pico-8 play session: no input (idle), after a click and taps of 🅾, ❎, 🅾+❎, 🅾 in the second before t = 0

[t = 1 s] idle ~1s (no d-pad/buttons)
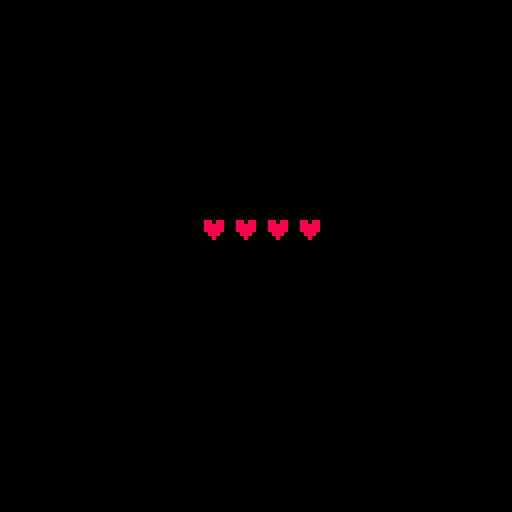

pico-8 cartridge
version 8
__lua__

function _init()
	

end

function _update()

end

function _draw()
	cls()
	print("♥♥♥♥", 50, 55, 8)
end
__gfx__
00000000000000000000000000000000000000000000000000000000000000000000000000000000000000000000000000000000000000000000000000000000
00000000000000000000000000000000000000000000000000000000000000000000000000000000000000000000000000000000000000000000000000000000
00700700000000000000000000000000000000000000000000000000000000000000000000000000000000000000000000000000000000000000000000000000
00077000000000000000000000000000000000000000000000000000000000000000000000000000000000000000000000000000000000000000000000000000
00077000000000000000000000000000000000000000000000000000000000000000000000000000000000000000000000000000000000000000000000000000
00700700000000000000000000000000000000000000000000000000000000000000000000000000000000000000000000000000000000000000000000000000
00000000000000000000000000000000000000000000000000000000000000000000000000000000000000000000000000000000000000000000000000000000
00000000000000000000000000000000000000000000000000000000000000000000000000000000000000000000000000000000000000000000000000000000
00000000000000000000000000000000000000000000000000000000000000000000000000000000000000000000000000000000000000000000000000000000
00000000000000000000000000000000000000000000000000000000000000000000000000000000000000000000000000000000000000000000000000000000
00000000000000000000000000000000000000000000000000000000000000000000000000000000000000000000000000000000000000000000000000000000
00000000000000000000000000000000000000000000000000000000000000000000000000000000000000000000000000000000000000000000000000000000
00000000000000000000000000000000000000000000000000000000000000000000000000000000000000000000000000000000000000000000000000000000
00000000000000000000000000000000000000000000000000000000000000000000000000000000000000000000000000000000000000000000000000000000
00000000000000000000000000000000000000000000000000000000000000000000000000000000000000000000000000000000000000000000000000000000
00000000000000000000000000000000000000000000000000000000000000000000000000000000000000000000000000000000000000000000000000000000
00000000000000000000000000000000000000000000000000000000000000000000000000000000000000000000000000000000000000000000000000000000
00000000000000000000000000000000000000000000000000000000000000000000000000000000000000000000000000000000000000000000000000000000
00000000000000000000000000000000000000000000000000000000000000000000000000000000000000000000000000000000000000000000000000000000
00000000000000000000000000000000000000000000000000000000000000000000000000000000000000000000000000000000000000000000000000000000
00000000000000000000000000000000000000000000000000000000000000000000000000000000000000000000000000000000000000000000000000000000
00000000000000000000000000000000000000000000000000000000000000000000000000000000000000000000000000000000000000000000000000000000
00000000000000000000000000000000000000000000000000000000000000000000000000000000000000000000000000000000000000000000000000000000
00000000000000000000000000000000000000000000000000000000000000000000000000000000000000000000000000000000000000000000000000000000
00000000000000000000000000000000000000000000000000000000000000000000000000000000000000000000000000000000000000000000000000000000
00000000000000000000000000000000000000000000000000000000000000000000000000000000000000000000000000000000000000000000000000000000
00000000000000000000000000000000000000000000000000000000000000000000000000000000000000000000000000000000000000000000000000000000
00000000000000000000000000000000000000000000000000000000000000000000000000000000000000000000000000000000000000000000000000000000
00000000000000000000000000000000000000000000000000000000000000000000000000000000000000000000000000000000000000000000000000000000
00000000000000000000000000000000000000000000000000000000000000000000000000000000000000000000000000000000000000000000000000000000
00000000000000000000000000000000000000000000000000000000000000000000000000000000000000000000000000000000000000000000000000000000
00000000000000000000000000000000000000000000000000000000000000000000000000000000000000000000000000000000000000000000000000000000
00000000000000000000000000000000000000000000000000000000000000000000000000000000000000000000000000000000000000000000000000000000
00000000000000000000000000000000000000000000000000000000000000000000000000000000000000000000000000000000000000000000000000000000
00000000000000000000000000000000000000000000000000000000000000000000000000000000000000000000000000000000000000000000000000000000
00000000000000000000000000000000000000000000000000000000000000000000000000000000000000000000000000000000000000000000000000000000
00000000000000000000000000000000000000000000000000000000000000000000000000000000000000000000000000000000000000000000000000000000
00000000000000000000000000000000000000000000000000000000000000000000000000000000000000000000000000000000000000000000000000000000
00000000000000000000000000000000000000000000000000000000000000000000000000000000000000000000000000000000000000000000000000000000
00000000000000000000000000000000000000000000000000000000000000000000000000000000000000000000000000000000000000000000000000000000
00000000000000000000000000000000000000000000000000000000000000000000000000000000000000000000000000000000000000000000000000000000
00000000000000000000000000000000000000000000000000000000000000000000000000000000000000000000000000000000000000000000000000000000
00000000000000000000000000000000000000000000000000000000000000000000000000000000000000000000000000000000000000000000000000000000
00000000000000000000000000000000000000000000000000000000000000000000000000000000000000000000000000000000000000000000000000000000
00000000000000000000000000000000000000000000000000000000000000000000000000000000000000000000000000000000000000000000000000000000
00000000000000000000000000000000000000000000000000000000000000000000000000000000000000000000000000000000000000000000000000000000
00000000000000000000000000000000000000000000000000000000000000000000000000000000000000000000000000000000000000000000000000000000
00000000000000000000000000000000000000000000000000000000000000000000000000000000000000000000000000000000000000000000000000000000
00000000000000000000000000000000000000000000000000000000000000000000000000000000000000000000000000000000000000000000000000000000
00000000000000000000000000000000000000000000000000000000000000000000000000000000000000000000000000000000000000000000000000000000
00000000000000000000000000000000000000000000000000000000000000000000000000000000000000000000000000000000000000000000000000000000
00000000000000000000000000000000000000000000000000000000000000000000000000000000000000000000000000000000000000000000000000000000
00000000000000000000000000000000000000000000000000000000000000000000000000000000000000000000000000000000000000000000000000000000
00000000000000000000000000000000000000000000000000000000000000000000000000000000000000000000000000000000000000000000000000000000
00000000000000000000000000000000000000000000000000000000000000000000000000000000000000000000000000000000000000000000000000000000
00000000000000000000000000000000000000000000000000000000000000000000000000000000000000000000000000000000000000000000000000000000
00000000000000000000000000000000000000000000000000000000000000000000000000000000000000000000000000000000000000000000000000000000
00000000000000000000000000000000000000000000000000000000000000000000000000000000000000000000000000000000000000000000000000000000
00000000000000000000000000000000000000000000000000000000000000000000000000000000000000000000000000000000000000000000000000000000
00000000000000000000000000000000000000000000000000000000000000000000000000000000000000000000000000000000000000000000000000000000
00000000000000000000000000000000000000000000000000000000000000000000000000000000000000000000000000000000000000000000000000000000
00000000000000000000000000000000000000000000000000000000000000000000000000000000000000000000000000000000000000000000000000000000
00000000000000000000000000000000000000000000000000000000000000000000000000000000000000000000000000000000000000000000000000000000
00000000000000000000000000000000000000000000000000000000000000000000000000000000000000000000000000000000000000000000000000000000
00000000000000000000000000000000000000000000000000000000000000000000000000000000000000000000000000000000000000000000000000000000
00000000000000000000000000000000000000000000000000000000000000000000000000000000000000000000000000000000000000000000000000000000
00000000000000000000000000000000000000000000000000000000000000000000000000000000000000000000000000000000000000000000000000000000
00000000000000000000000000000000000000000000000000000000000000000000000000000000000000000000000000000000000000000000000000000000
00000000000000000000000000000000000000000000000000000000000000000000000000000000000000000000000000000000000000000000000000000000
00000000000000000000000000000000000000000000000000000000000000000000000000000000000000000000000000000000000000000000000000000000
00000000000000000000000000000000000000000000000000000000000000000000000000000000000000000000000000000000000000000000000000000000
00000000000000000000000000000000000000000000000000000000000000000000000000000000000000000000000000000000000000000000000000000000
00000000000000000000000000000000000000000000000000000000000000000000000000000000000000000000000000000000000000000000000000000000
00000000000000000000000000000000000000000000000000000000000000000000000000000000000000000000000000000000000000000000000000000000
00000000000000000000000000000000000000000000000000000000000000000000000000000000000000000000000000000000000000000000000000000000
00000000000000000000000000000000000000000000000000000000000000000000000000000000000000000000000000000000000000000000000000000000
00000000000000000000000000000000000000000000000000000000000000000000000000000000000000000000000000000000000000000000000000000000
00000000000000000000000000000000000000000000000000000000000000000000000000000000000000000000000000000000000000000000000000000000
00000000000000000000000000000000000000000000000000000000000000000000000000000000000000000000000000000000000000000000000000000000
00000000000000000000000000000000000000000000000000000000000000000000000000000000000000000000000000000000000000000000000000000000
00000000000000000000000000000000000000000000000000000000000000000000000000000000000000000000000000000000000000000000000000000000
00000000000000000000000000000000000000000000000000000000000000000000000000000000000000000000000000000000000000000000000000000000
00000000000000000000000000000000000000000000000000000000000000000000000000000000000000000000000000000000000000000000000000000000
00000000000000000000000000000000000000000000000000000000000000000000000000000000000000000000000000000000000000000000000000000000
00000000000000000000000000000000000000000000000000000000000000000000000000000000000000000000000000000000000000000000000000000000
00000000000000000000000000000000000000000000000000000000000000000000000000000000000000000000000000000000000000000000000000000000
00000000000000000000000000000000000000000000000000000000000000000000000000000000000000000000000000000000000000000000000000000000
00000000000000000000000000000000000000000000000000000000000000000000000000000000000000000000000000000000000000000000000000000000
00000000000000000000000000000000000000000000000000000000000000000000000000000000000000000000000000000000000000000000000000000000
00000000000000000000000000000000000000000000000000000000000000000000000000000000000000000000000000000000000000000000000000000000
00000000000000000000000000000000000000000000000000000000000000000000000000000000000000000000000000000000000000000000000000000000
00000000000000000000000000000000000000000000000000000000000000000000000000000000000000000000000000000000000000000000000000000000
00000000000000000000000000000000000000000000000000000000000000000000000000000000000000000000000000000000000000000000000000000000
00000000000000000000000000000000000000000000000000000000000000000000000000000000000000000000000000000000000000000000000000000000
00000000000000000000000000000000000000000000000000000000000000000000000000000000000000000000000000000000000000000000000000000000
00000000000000000000000000000000000000000000000000000000000000000000000000000000000000000000000000000000000000000000000000000000
00000000000000000000000000000000000000000000000000000000000000000000000000000000000000000000000000000000000000000000000000000000
00000000000000000000000000000000000000000000000000000000000000000000000000000000000000000000000000000000000000000000000000000000
00000000000000000000000000000000000000000000000000000000000000000000000000000000000000000000000000000000000000000000000000000000
00000000000000000000000000000000000000000000000000000000000000000000000000000000000000000000000000000000000000000000000000000000
00000000000000000000000000000000000000000000000000000000000000000000000000000000000000000000000000000000000000000000000000000000
00000000000000000000000000000000000000000000000000000000000000000000000000000000000000000000000000000000000000000000000000000000
00000000000000000000000000000000000000000000000000000000000000000000000000000000000000000000000000000000000000000000000000000000
00000000000000000000000000000000000000000000000000000000000000000000000000000000000000000000000000000000000000000000000000000000
00000000000000000000000000000000000000000000000000000000000000000000000000000000000000000000000000000000000000000000000000000000
00000000000000000000000000000000000000000000000000000000000000000000000000000000000000000000000000000000000000000000000000000000
00000000000000000000000000000000000000000000000000000000000000000000000000000000000000000000000000000000000000000000000000000000
00000000000000000000000000000000000000000000000000000000000000000000000000000000000000000000000000000000000000000000000000000000
00000000000000000000000000000000000000000000000000000000000000000000000000000000000000000000000000000000000000000000000000000000
00000000000000000000000000000000000000000000000000000000000000000000000000000000000000000000000000000000000000000000000000000000
00000000000000000000000000000000000000000000000000000000000000000000000000000000000000000000000000000000000000000000000000000000
00000000000000000000000000000000000000000000000000000000000000000000000000000000000000000000000000000000000000000000000000000000
00000000000000000000000000000000000000000000000000000000000000000000000000000000000000000000000000000000000000000000000000000000
00000000000000000000000000000000000000000000000000000000000000000000000000000000000000000000000000000000000000000000000000000000
00000000000000000000000000000000000000000000000000000000000000000000000000000000000000000000000000000000000000000000000000000000
00000000000000000000000000000000000000000000000000000000000000000000000000000000000000000000000000000000000000000000000000000000
00000000000000000000000000000000000000000000000000000000000000000000000000000000000000000000000000000000000000000000000000000000
00000000000000000000000000000000000000000000000000000000000000000000000000000000000000000000000000000000000000000000000000000000
00000000000000000000000000000000000000000000000000000000000000000000000000000000000000000000000000000000000000000000000000000000
00000000000000000000000000000000000000000000000000000000000000000000000000000000000000000000000000000000000000000000000000000000
00000000000000000000000000000000000000000000000000000000000000000000000000000000000000000000000000000000000000000000000000000000
00000000000000000000000000000000000000000000000000000000000000000000000000000000000000000000000000000000000000000000000000000000
00000000000000000000000000000000000000000000000000000000000000000000000000000000000000000000000000000000000000000000000000000000
00000000000000000000000000000000000000000000000000000000000000000000000000000000000000000000000000000000000000000000000000000000
00000000000000000000000000000000000000000000000000000000000000000000000000000000000000000000000000000000000000000000000000000000
00000000000000000000000000000000000000000000000000000000000000000000000000000000000000000000000000000000000000000000000000000000
00000000000000000000000000000000000000000000000000000000000000000000000000000000000000000000000000000000000000000000000000000000
00000000000000000000000000000000000000000000000000000000000000000000000000000000000000000000000000000000000000000000000000000000
__gff__
0000000000000000000000000000000000000000000000000000000000000000000000000000000000000000000000000000000000000000000000000000000000000000000000000000000000000000000000000000000000000000000000000000000000000000000000000000000000000000000000000000000000000000
0000000000000000000000000000000000000000000000000000000000000000000000000000000000000000000000000000000000000000000000000000000000000000000000000000000000000000000000000000000000000000000000000000000000000000000000000000000000000000000000000000000000000000
__map__
0000000000000000000000000000000000000000000000000000000000000000000000000000000000000000000000000000000000000000000000000000000000000000000000000000000000000000000000000000000000000000000000000000000000000000000000000000000000000000000000000000000000000000
0000000000000000000000000000000000000000000000000000000000000000000000000000000000000000000000000000000000000000000000000000000000000000000000000000000000000000000000000000000000000000000000000000000000000000000000000000000000000000000000000000000000000000
0000000000000000000000000000000000000000000000000000000000000000000000000000000000000000000000000000000000000000000000000000000000000000000000000000000000000000000000000000000000000000000000000000000000000000000000000000000000000000000000000000000000000000
0000000000000000000000000000000000000000000000000000000000000000000000000000000000000000000000000000000000000000000000000000000000000000000000000000000000000000000000000000000000000000000000000000000000000000000000000000000000000000000000000000000000000000
0000000000000000000000000000000000000000000000000000000000000000000000000000000000000000000000000000000000000000000000000000000000000000000000000000000000000000000000000000000000000000000000000000000000000000000000000000000000000000000000000000000000000000
0000000000000000000000000000000000000000000000000000000000000000000000000000000000000000000000000000000000000000000000000000000000000000000000000000000000000000000000000000000000000000000000000000000000000000000000000000000000000000000000000000000000000000
0000000000000000000000000000000000000000000000000000000000000000000000000000000000000000000000000000000000000000000000000000000000000000000000000000000000000000000000000000000000000000000000000000000000000000000000000000000000000000000000000000000000000000
0000000000000000000000000000000000000000000000000000000000000000000000000000000000000000000000000000000000000000000000000000000000000000000000000000000000000000000000000000000000000000000000000000000000000000000000000000000000000000000000000000000000000000
0000000000000000000000000000000000000000000000000000000000000000000000000000000000000000000000000000000000000000000000000000000000000000000000000000000000000000000000000000000000000000000000000000000000000000000000000000000000000000000000000000000000000000
0000000000000000000000000000000000000000000000000000000000000000000000000000000000000000000000000000000000000000000000000000000000000000000000000000000000000000000000000000000000000000000000000000000000000000000000000000000000000000000000000000000000000000
0000000000000000000000000000000000000000000000000000000000000000000000000000000000000000000000000000000000000000000000000000000000000000000000000000000000000000000000000000000000000000000000000000000000000000000000000000000000000000000000000000000000000000
0000000000000000000000000000000000000000000000000000000000000000000000000000000000000000000000000000000000000000000000000000000000000000000000000000000000000000000000000000000000000000000000000000000000000000000000000000000000000000000000000000000000000000
0000000000000000000000000000000000000000000000000000000000000000000000000000000000000000000000000000000000000000000000000000000000000000000000000000000000000000000000000000000000000000000000000000000000000000000000000000000000000000000000000000000000000000
0000000000000000000000000000000000000000000000000000000000000000000000000000000000000000000000000000000000000000000000000000000000000000000000000000000000000000000000000000000000000000000000000000000000000000000000000000000000000000000000000000000000000000
0000000000000000000000000000000000000000000000000000000000000000000000000000000000000000000000000000000000000000000000000000000000000000000000000000000000000000000000000000000000000000000000000000000000000000000000000000000000000000000000000000000000000000
0000000000000000000000000000000000000000000000000000000000000000000000000000000000000000000000000000000000000000000000000000000000000000000000000000000000000000000000000000000000000000000000000000000000000000000000000000000000000000000000000000000000000000
0000000000000000000000000000000000000000000000000000000000000000000000000000000000000000000000000000000000000000000000000000000000000000000000000000000000000000000000000000000000000000000000000000000000000000000000000000000000000000000000000000000000000000
0000000000000000000000000000000000000000000000000000000000000000000000000000000000000000000000000000000000000000000000000000000000000000000000000000000000000000000000000000000000000000000000000000000000000000000000000000000000000000000000000000000000000000
0000000000000000000000000000000000000000000000000000000000000000000000000000000000000000000000000000000000000000000000000000000000000000000000000000000000000000000000000000000000000000000000000000000000000000000000000000000000000000000000000000000000000000
0000000000000000000000000000000000000000000000000000000000000000000000000000000000000000000000000000000000000000000000000000000000000000000000000000000000000000000000000000000000000000000000000000000000000000000000000000000000000000000000000000000000000000
0000000000000000000000000000000000000000000000000000000000000000000000000000000000000000000000000000000000000000000000000000000000000000000000000000000000000000000000000000000000000000000000000000000000000000000000000000000000000000000000000000000000000000
0000000000000000000000000000000000000000000000000000000000000000000000000000000000000000000000000000000000000000000000000000000000000000000000000000000000000000000000000000000000000000000000000000000000000000000000000000000000000000000000000000000000000000
0000000000000000000000000000000000000000000000000000000000000000000000000000000000000000000000000000000000000000000000000000000000000000000000000000000000000000000000000000000000000000000000000000000000000000000000000000000000000000000000000000000000000000
0000000000000000000000000000000000000000000000000000000000000000000000000000000000000000000000000000000000000000000000000000000000000000000000000000000000000000000000000000000000000000000000000000000000000000000000000000000000000000000000000000000000000000
0000000000000000000000000000000000000000000000000000000000000000000000000000000000000000000000000000000000000000000000000000000000000000000000000000000000000000000000000000000000000000000000000000000000000000000000000000000000000000000000000000000000000000
0000000000000000000000000000000000000000000000000000000000000000000000000000000000000000000000000000000000000000000000000000000000000000000000000000000000000000000000000000000000000000000000000000000000000000000000000000000000000000000000000000000000000000
0000000000000000000000000000000000000000000000000000000000000000000000000000000000000000000000000000000000000000000000000000000000000000000000000000000000000000000000000000000000000000000000000000000000000000000000000000000000000000000000000000000000000000
0000000000000000000000000000000000000000000000000000000000000000000000000000000000000000000000000000000000000000000000000000000000000000000000000000000000000000000000000000000000000000000000000000000000000000000000000000000000000000000000000000000000000000
0000000000000000000000000000000000000000000000000000000000000000000000000000000000000000000000000000000000000000000000000000000000000000000000000000000000000000000000000000000000000000000000000000000000000000000000000000000000000000000000000000000000000000
0000000000000000000000000000000000000000000000000000000000000000000000000000000000000000000000000000000000000000000000000000000000000000000000000000000000000000000000000000000000000000000000000000000000000000000000000000000000000000000000000000000000000000
0000000000000000000000000000000000000000000000000000000000000000000000000000000000000000000000000000000000000000000000000000000000000000000000000000000000000000000000000000000000000000000000000000000000000000000000000000000000000000000000000000000000000000
0000000000000000000000000000000000000000000000000000000000000000000000000000000000000000000000000000000000000000000000000000000000000000000000000000000000000000000000000000000000000000000000000000000000000000000000000000000000000000000000000000000000000000
